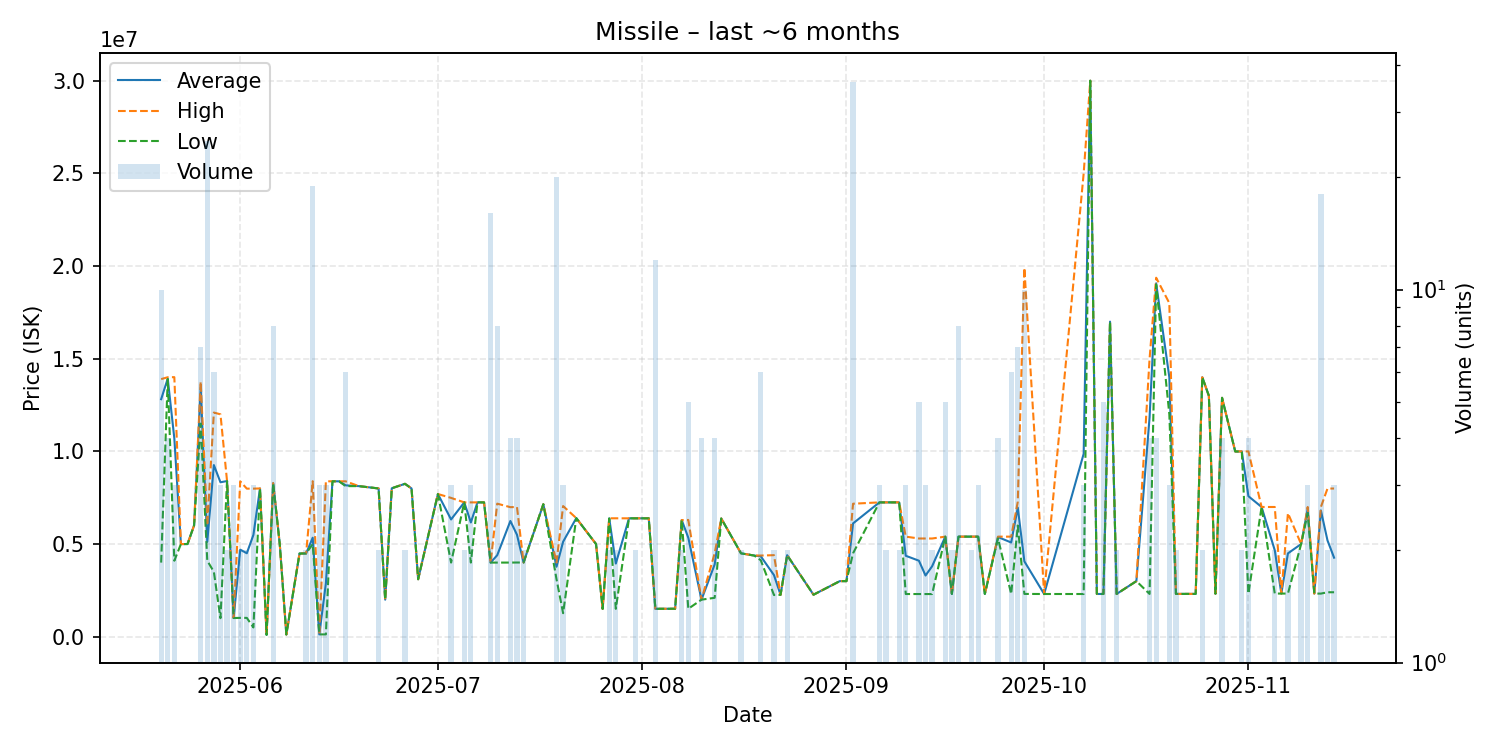

The table this chart was drawn from, first rows:
date, average, highest, lowest, order_count, volume
2025-05-20, 12817000, 13900000, 4000000, 6, 10
2025-05-21, 13925000, 14000000, 13900000, 4, 4
2025-05-22, 10703333, 14005000, 4100000, 3, 3
2025-05-23, 5000000, 5000000, 5000000, 1, 1
2025-05-24, 5000000, 5000000, 5000000, 1, 1
2025-05-25, 6004000, 6004000, 6004000, 1, 1
2025-05-26, 13438571, 13765000, 11500000, 5, 7
2025-05-27, 5117080, 6001000, 4100000, 7, 25
2025-05-28, 9262167, 12095000, 3501500, 6, 6
2025-05-29, 8333667, 12000000, 1001000, 2, 3
2025-05-30, 8400000, 8400000, 8400000, 1, 2
2025-05-31, 1010333, 1013000, 1009000, 2, 3
2025-06-01, 4699500, 8382000, 1017000, 2, 2
2025-06-02, 4503500, 7990000, 1017000, 2, 2
2025-06-03, 5493333, 7990000, 500000, 3, 3
2025-06-04, 8000000, 8000000, 8000000, 1, 1
2025-06-05, 100000, 100000, 100000, 1, 1
2025-06-06, 8282500, 8290000, 8280000, 3, 8
2025-06-07, 5000000, 5000000, 5000000, 1, 1
2025-06-08, 120000, 120000, 120000, 1, 1
2025-06-10, 4490000, 4490000, 4490000, 1, 1
2025-06-11, 4495000, 4500000, 4490000, 2, 2
2025-06-12, 5342842, 8392000, 5000000, 4, 19
2025-06-13, 125000, 125000, 125000, 1, 3
2025-06-14, 2878467, 8385000, 125200, 3, 3
2025-06-15, 8386000, 8386000, 8386000, 1, 1
2025-06-16, 8385000, 8385000, 8385000, 1, 1
2025-06-17, 8168500, 8385000, 8125000, 4, 6
2025-06-19, 8126000, 8126000, 8126000, 1, 1
2025-06-22, 8000000, 8000000, 8000000, 2, 2
2025-06-23, 2000000, 2000000, 2000000, 1, 1
2025-06-24, 8010000, 8010000, 8010000, 1, 1
2025-06-26, 8250000, 8250000, 8250000, 2, 2
2025-06-27, 8000000, 8000000, 8000000, 1, 1
2025-06-28, 3102000, 3102000, 3102000, 1, 1
2025-07-01, 7700000, 7700000, 7700000, 1, 1
2025-07-03, 6326667, 7490000, 4000000, 3, 3
2025-07-05, 7249000, 7249000, 7249000, 1, 2
2025-07-06, 6166000, 7248500, 4001000, 3, 3
2025-07-07, 7248000, 7248000, 7248000, 1, 1
2025-07-08, 7249000, 7249000, 7249000, 1, 1
2025-07-09, 4001000, 4001000, 4001000, 2, 16
2025-07-10, 4397875, 7180000, 4000000, 3, 8
2025-07-12, 6244500, 6990000, 4001000, 4, 4
2025-07-13, 5502000, 7000000, 4004000, 4, 4
2025-07-14, 4004000, 4004000, 4004000, 2, 2
2025-07-17, 7149000, 7149000, 7149000, 1, 1
2025-07-19, 3776250, 4004000, 3104000, 6, 20
2025-07-20, 5123333, 7050000, 1270000, 3, 3
2025-07-22, 6400000, 6400000, 6400000, 1, 1
2025-07-25, 5000000, 5000000, 5000000, 1, 1
2025-07-26, 1503000, 1503000, 1503000, 1, 1
2025-07-27, 6385000, 6390000, 6380000, 2, 2
2025-07-28, 3947500, 6390000, 1505000, 2, 2
2025-07-30, 6388000, 6388000, 6388000, 1, 1
2025-07-31, 6389000, 6389000, 6389000, 2, 2
2025-08-02, 6389000, 6389000, 6389000, 1, 1
2025-08-03, 1507167, 1508000, 1506000, 4, 12
2025-08-06, 1509000, 1509000, 1509000, 1, 1
2025-08-07, 6295000, 6295000, 6295000, 2, 2
... 62 more rows
